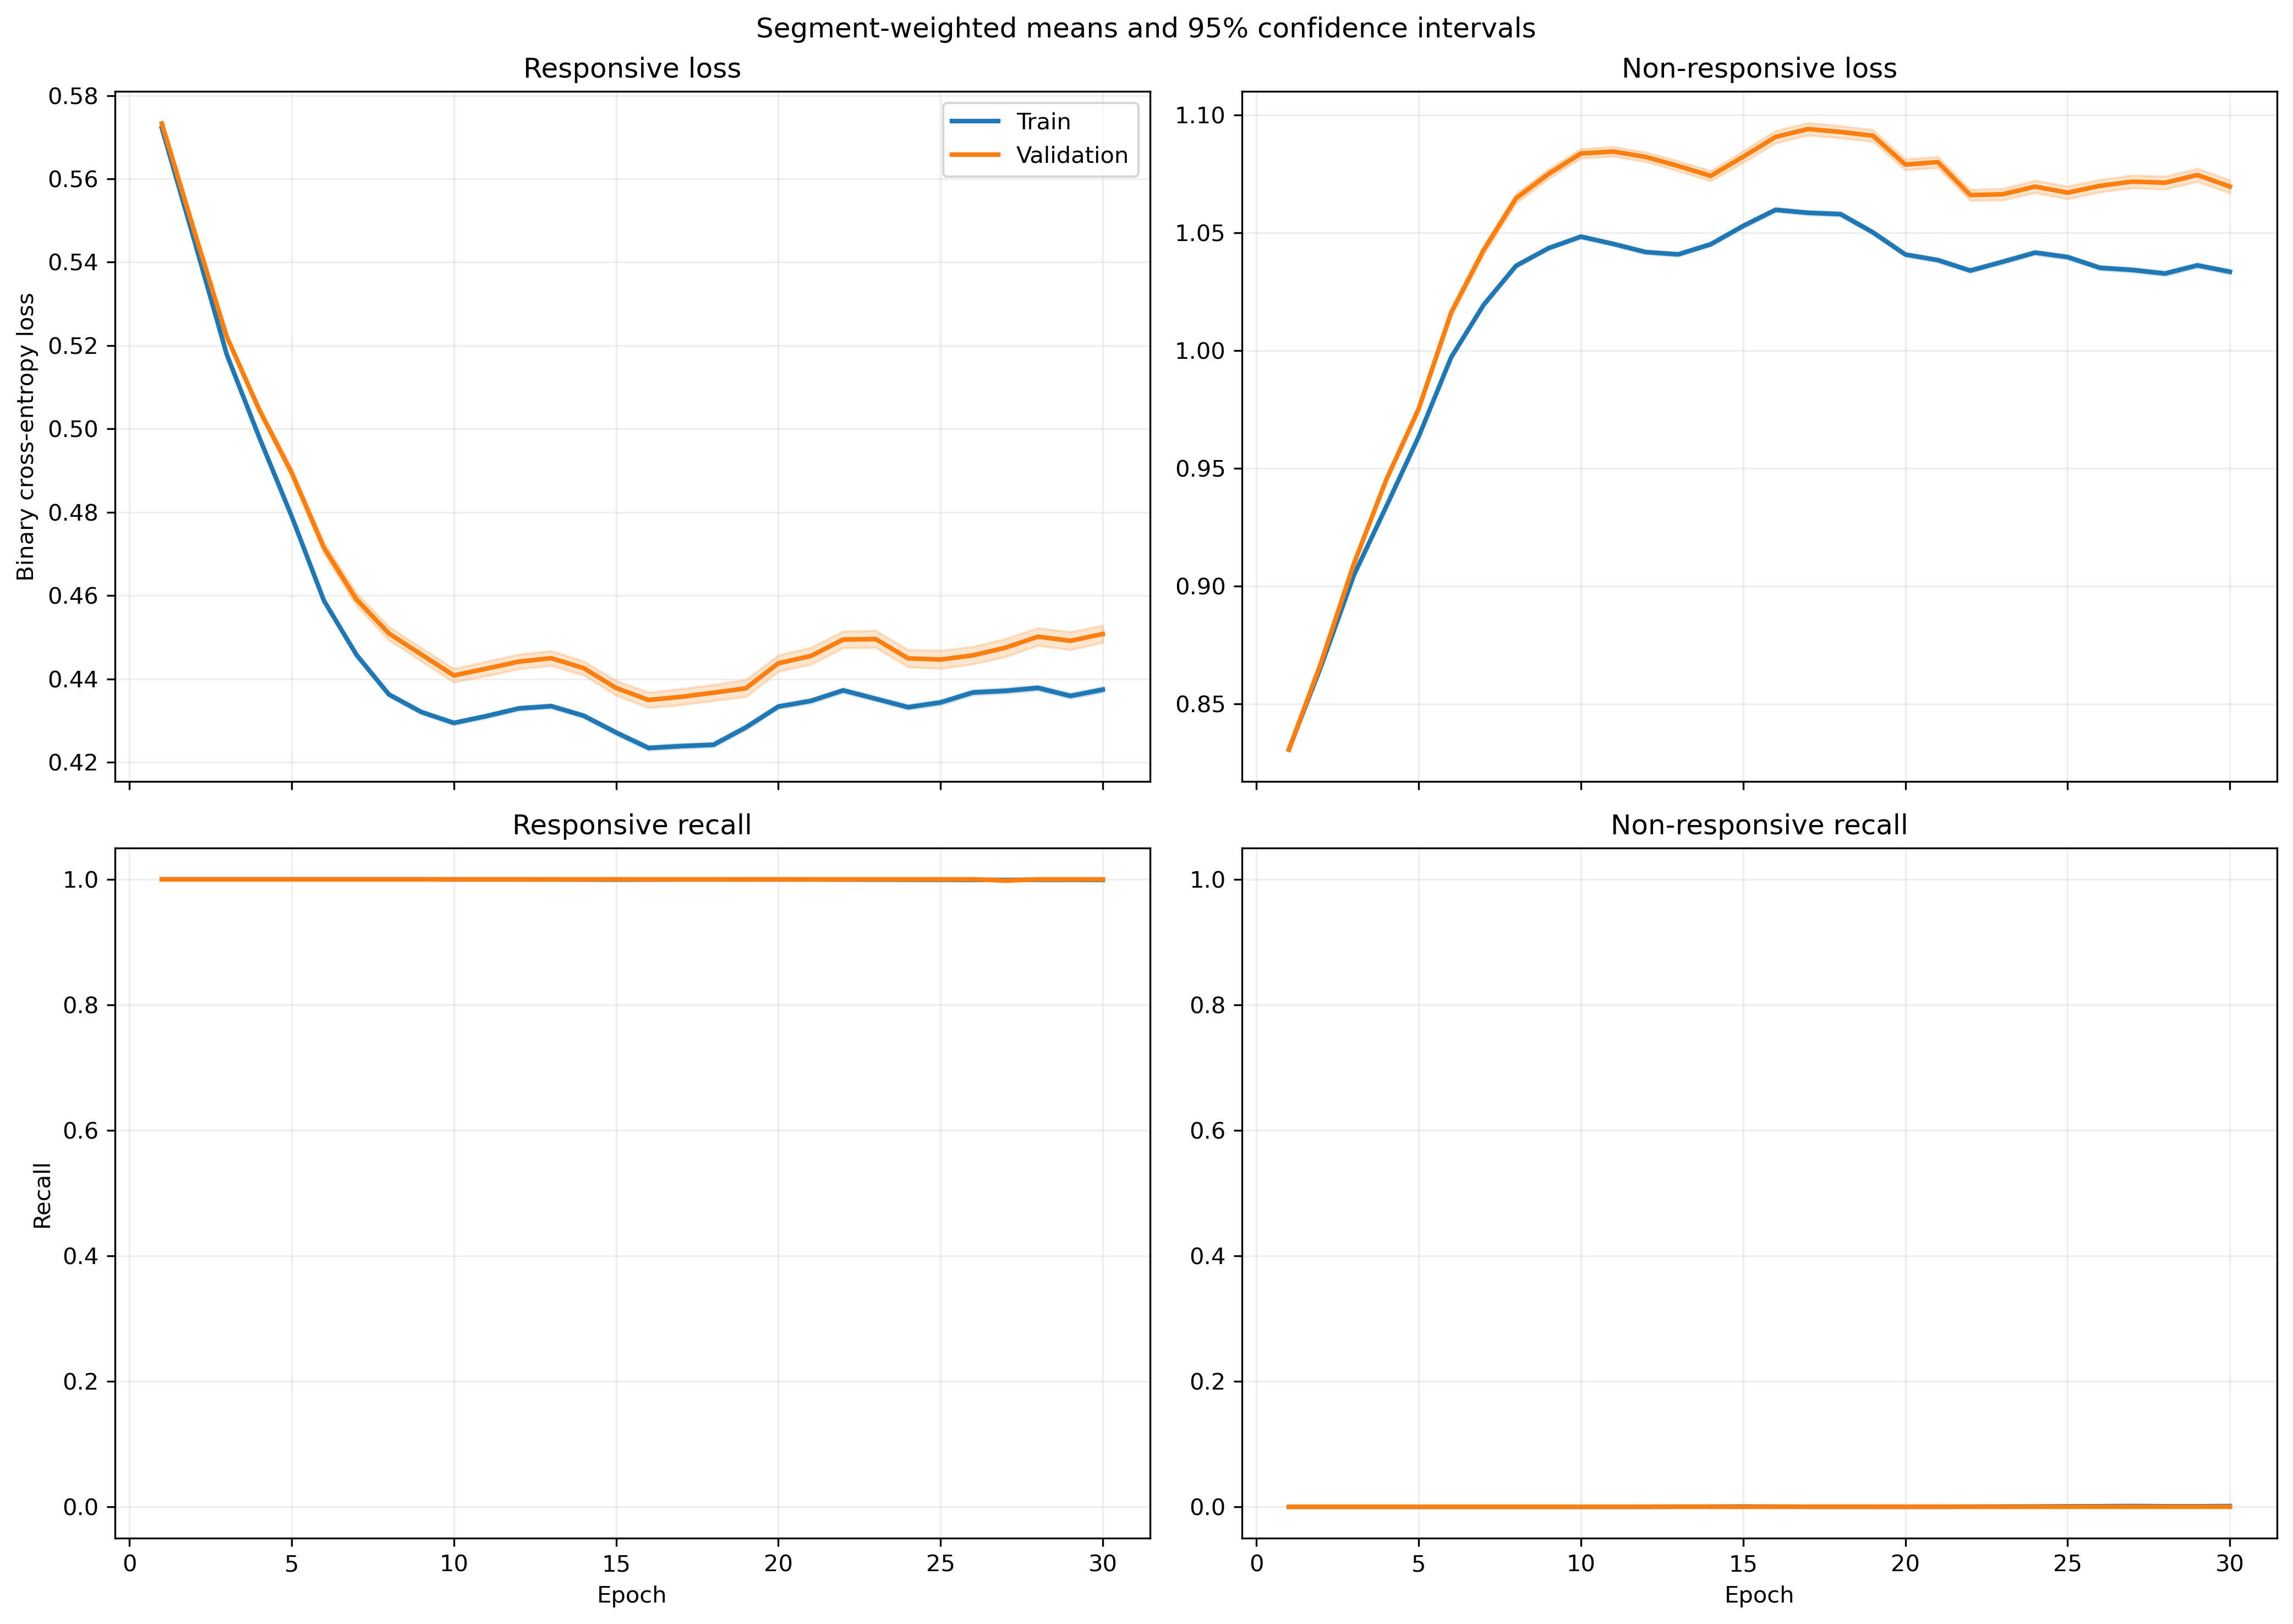

Source data for this figure (header and first rows):
fold, epoch, split, r_loss, r_loss_count, r_loss_sum, r_loss_sum_sq, r_recall, r_recall_count, r_recall_sum, r_recall_sum_sq, nr_loss, nr_loss_count, nr_loss_sum, nr_loss_sum_sq, nr_recall, nr_recall_count, nr_recall_sum, nr_recall_sum_sq
1, 1, train, 0.5745, 1063, 610.7, 350.9, 1.0, 1063, 1063, 1063, 0.8277, 1401, 1160, 959.8, 0.0, 1401, 0.0, 0.0
1, 1, validation, 0.5746, 10, 5.746, 3.302, 1.0, 10, 10.0, 10.0, , 0, 0.0, 0.0, , 0, 0.0, 0.0
1, 2, train, 0.5498, 1063, 584.4, 321.3, 1.0, 1063, 1063, 1063, 0.8601, 1401, 1205, 1037, 0.0, 1401, 0.0, 0.0
1, 2, validation, 0.55, 10, 5.5, 3.025, 1.0, 10, 10.0, 10.0, , 0, 0.0, 0.0, , 0, 0.0, 0.0
1, 3, train, 0.5289, 1063, 562.3, 297.5, 1.0, 1063, 1063, 1063, 0.8885, 1401, 1245, 1106, 0.0, 1401, 0.0, 0.0
1, 3, validation, 0.5299, 10, 5.299, 2.808, 1.0, 10, 10.0, 10.0, , 0, 0.0, 0.0, , 0, 0.0, 0.0
1, 4, train, 0.5176, 1063, 550.2, 284.9, 1.0, 1063, 1063, 1063, 0.9045, 1401, 1267, 1146, 0.0, 1401, 0.0, 0.0
1, 4, validation, 0.5189, 10, 5.189, 2.694, 1.0, 10, 10.0, 10.0, , 0, 0.0, 0.0, , 0, 0.0, 0.0
1, 5, train, 0.496, 1063, 527.3, 261.8, 1.0, 1063, 1063, 1063, 0.9368, 1401, 1312, 1230, 0.0, 1401, 0.0, 0.0
1, 5, validation, 0.4978, 10, 4.978, 2.48, 1.0, 10, 10.0, 10.0, , 0, 0.0, 0.0, , 0, 0.0, 0.0
1, 6, train, 0.4833, 1063, 513.8, 248.5, 1.0, 1063, 1063, 1063, 0.9567, 1401, 1340, 1283, 0.0, 1401, 0.0, 0.0
1, 6, validation, 0.4852, 10, 4.852, 2.356, 1.0, 10, 10.0, 10.0, , 0, 0.0, 0.0, , 0, 0.0, 0.0
1, 7, train, 0.4739, 1063, 503.8, 239.1, 1.0, 1063, 1063, 1063, 0.9716, 1401, 1361, 1324, 0.0, 1401, 0.0, 0.0
1, 7, validation, 0.4763, 10, 4.763, 2.271, 1.0, 10, 10.0, 10.0, , 0, 0.0, 0.0, , 0, 0.0, 0.0
1, 8, train, 0.4684, 1063, 497.9, 233.6, 1.0, 1063, 1063, 1063, 0.9806, 1401, 1374, 1348, 0.0, 1401, 0.0, 0.0
1, 8, validation, 0.4709, 10, 4.709, 2.221, 1.0, 10, 10.0, 10.0, , 0, 0.0, 0.0, , 0, 0.0, 0.0
1, 9, train, 0.467, 1063, 496.4, 232.3, 1.0, 1063, 1063, 1063, 0.9826, 1401, 1377, 1354, 0.0, 1401, 0.0, 0.0
1, 9, validation, 0.4699, 10, 4.699, 2.211, 1.0, 10, 10.0, 10.0, , 0, 0.0, 0.0, , 0, 0.0, 0.0
1, 10, train, 0.4649, 1063, 494.1, 230.2, 1.0, 1063, 1063, 1063, 0.9861, 1401, 1382, 1364, 0.0, 1401, 0.0, 0.0
1, 10, validation, 0.4679, 10, 4.679, 2.193, 1.0, 10, 10.0, 10.0, , 0, 0.0, 0.0, , 0, 0.0, 0.0
1, 11, train, 0.4674, 1063, 496.9, 232.7, 1.0, 1063, 1063, 1063, 0.9821, 1401, 1376, 1352, 0.0, 1401, 0.0, 0.0
1, 11, validation, 0.4701, 10, 4.701, 2.213, 1.0, 10, 10.0, 10.0, , 0, 0.0, 0.0, , 0, 0.0, 0.0
1, 12, train, 0.4659, 1063, 495.3, 231.2, 1.0, 1063, 1063, 1063, 0.9844, 1401, 1379, 1359, 0.0, 1401, 0.0, 0.0
1, 12, validation, 0.4688, 10, 4.688, 2.201, 1.0, 10, 10.0, 10.0, , 0, 0.0, 0.0, , 0, 0.0, 0.0
1, 13, train, 0.468, 1063, 497.4, 233.2, 1.0, 1063, 1063, 1063, 0.9811, 1401, 1375, 1350, 0.0, 1401, 0.0, 0.0
1, 13, validation, 0.4707, 10, 4.707, 2.218, 1.0, 10, 10.0, 10.0, , 0, 0.0, 0.0, , 0, 0.0, 0.0
1, 14, train, 0.4617, 1063, 490.8, 227.1, 1.0, 1063, 1063, 1063, 0.9914, 1401, 1389, 1379, 0.0, 1401, 0.0, 0.0
1, 14, validation, 0.4646, 10, 4.646, 2.162, 1.0, 10, 10.0, 10.0, , 0, 0.0, 0.0, , 0, 0.0, 0.0
1, 15, train, 0.4601, 1063, 489.1, 225.7, 1.0, 1063, 1063, 1063, 0.9939, 1401, 1392, 1386, 0.0, 1401, 0.0, 0.0
1, 15, validation, 0.4634, 10, 4.634, 2.152, 1.0, 10, 10.0, 10.0, , 0, 0.0, 0.0, , 0, 0.0, 0.0
1, 16, train, 0.4573, 1063, 486.1, 223, 1.0, 1063, 1063, 1063, 0.9986, 1401, 1399, 1399, 0.0, 1401, 0.0, 0.0
1, 16, validation, 0.4607, 10, 4.607, 2.128, 1.0, 10, 10.0, 10.0, , 0, 0.0, 0.0, , 0, 0.0, 0.0
1, 17, train, 0.4575, 1063, 486.3, 223.3, 1.0, 1063, 1063, 1063, 0.9982, 1401, 1398, 1399, 0.0, 1401, 0.0, 0.0
1, 17, validation, 0.4611, 10, 4.611, 2.132, 1.0, 10, 10.0, 10.0, , 0, 0.0, 0.0, , 0, 0.0, 0.0
1, 18, train, 0.4561, 1063, 484.8, 221.9, 1.0, 1063, 1063, 1063, 1.001, 1401, 1402, 1405, 0.0, 1401, 0.0, 0.0
1, 18, validation, 0.4596, 10, 4.596, 2.118, 1.0, 10, 10.0, 10.0, , 0, 0.0, 0.0, , 0, 0.0, 0.0
1, 19, train, 0.4622, 1063, 491.4, 227.8, 1.0, 1063, 1063, 1063, 0.9901, 1401, 1387, 1376, 0.0, 1401, 0.0, 0.0
1, 19, validation, 0.4655, 10, 4.655, 2.172, 1.0, 10, 10.0, 10.0, , 0, 0.0, 0.0, , 0, 0.0, 0.0
1, 20, train, 0.458, 1063, 486.9, 223.7, 1.0, 1063, 1063, 1063, 0.9973, 1401, 1397, 1396, 0.0, 1401, 0.0, 0.0
1, 20, validation, 0.4612, 10, 4.612, 2.133, 1.0, 10, 10.0, 10.0, , 0, 0.0, 0.0, , 0, 0.0, 0.0
1, 21, train, 0.4592, 1063, 488.1, 224.8, 1.0, 1063, 1063, 1063, 0.9954, 1401, 1395, 1390, 0.0, 1401, 0.0, 0.0
1, 21, validation, 0.4623, 10, 4.623, 2.142, 1.0, 10, 10.0, 10.0, , 0, 0.0, 0.0, , 0, 0.0, 0.0
1, 22, train, 0.4652, 1063, 494.6, 230.7, 1.0, 1063, 1063, 1063, 0.9852, 1401, 1380, 1362, 0.0, 1401, 0.0, 0.0
1, 22, validation, 0.4681, 10, 4.681, 2.196, 1.0, 10, 10.0, 10.0, , 0, 0.0, 0.0, , 0, 0.0, 0.0
1, 23, train, 0.458, 1063, 486.8, 223.6, 1.0, 1063, 1063, 1063, 0.9975, 1401, 1398, 1396, 0.0, 1401, 0.0, 0.0
1, 23, validation, 0.461, 10, 4.61, 2.13, 1.0, 10, 10.0, 10.0, , 0, 0.0, 0.0, , 0, 0.0, 0.0
1, 24, train, 0.4624, 1063, 491.5, 227.9, 1.0, 1063, 1063, 1063, 0.99, 1401, 1387, 1375, 0.0, 1401, 0.0, 0.0
1, 24, validation, 0.4655, 10, 4.655, 2.172, 1.0, 10, 10.0, 10.0, , 0, 0.0, 0.0, , 0, 0.0, 0.0
1, 25, train, 0.4643, 1063, 493.6, 229.8, 1.0, 1063, 1063, 1063, 0.9866, 1401, 1382, 1366, 0.0, 1401, 0.0, 0.0
1, 25, validation, 0.4674, 10, 4.674, 2.19, 1.0, 10, 10.0, 10.0, , 0, 0.0, 0.0, , 0, 0.0, 0.0
1, 26, train, 0.4748, 1063, 504.7, 240.3, 1.0, 1063, 1063, 1063, 0.9693, 1401, 1358, 1318, 0.0, 1401, 0.0, 0.0
1, 26, validation, 0.4778, 10, 4.778, 2.287, 1.0, 10, 10.0, 10.0, , 0, 0.0, 0.0, , 0, 0.0, 0.0
1, 27, train, 0.4726, 1063, 502.3, 238, 1.0, 1063, 1063, 1063, 0.9729, 1401, 1363, 1328, 0.0, 1401, 0.0, 0.0
1, 27, validation, 0.4756, 10, 4.756, 2.267, 1.0, 10, 10.0, 10.0, , 0, 0.0, 0.0, , 0, 0.0, 0.0
1, 28, train, 0.4716, 1063, 501.3, 237, 1.0, 1063, 1063, 1063, 0.9746, 1401, 1365, 1333, 0.0, 1401, 0.0, 0.0
1, 28, validation, 0.4745, 10, 4.745, 2.256, 1.0, 10, 10.0, 10.0, , 0, 0.0, 0.0, , 0, 0.0, 0.0
1, 29, train, 0.4638, 1063, 493.1, 229.5, 1.0, 1063, 1063, 1063, 0.9873, 1401, 1383, 1368, 0.0, 1401, 0.0, 0.0
1, 29, validation, 0.4672, 10, 4.672, 2.188, 1.0, 10, 10.0, 10.0, , 0, 0.0, 0.0, , 0, 0.0, 0.0
1, 30, train, 0.4659, 1063, 495.3, 231.6, 1.0, 1063, 1063, 1063, 0.9837, 1401, 1378, 1358, 0.0, 1401, 0.0, 0.0
1, 30, validation, 0.4694, 10, 4.694, 2.209, 1.0, 10, 10.0, 10.0, , 0, 0.0, 0.0, , 0, 0.0, 0.0
... 1,140 more rows
